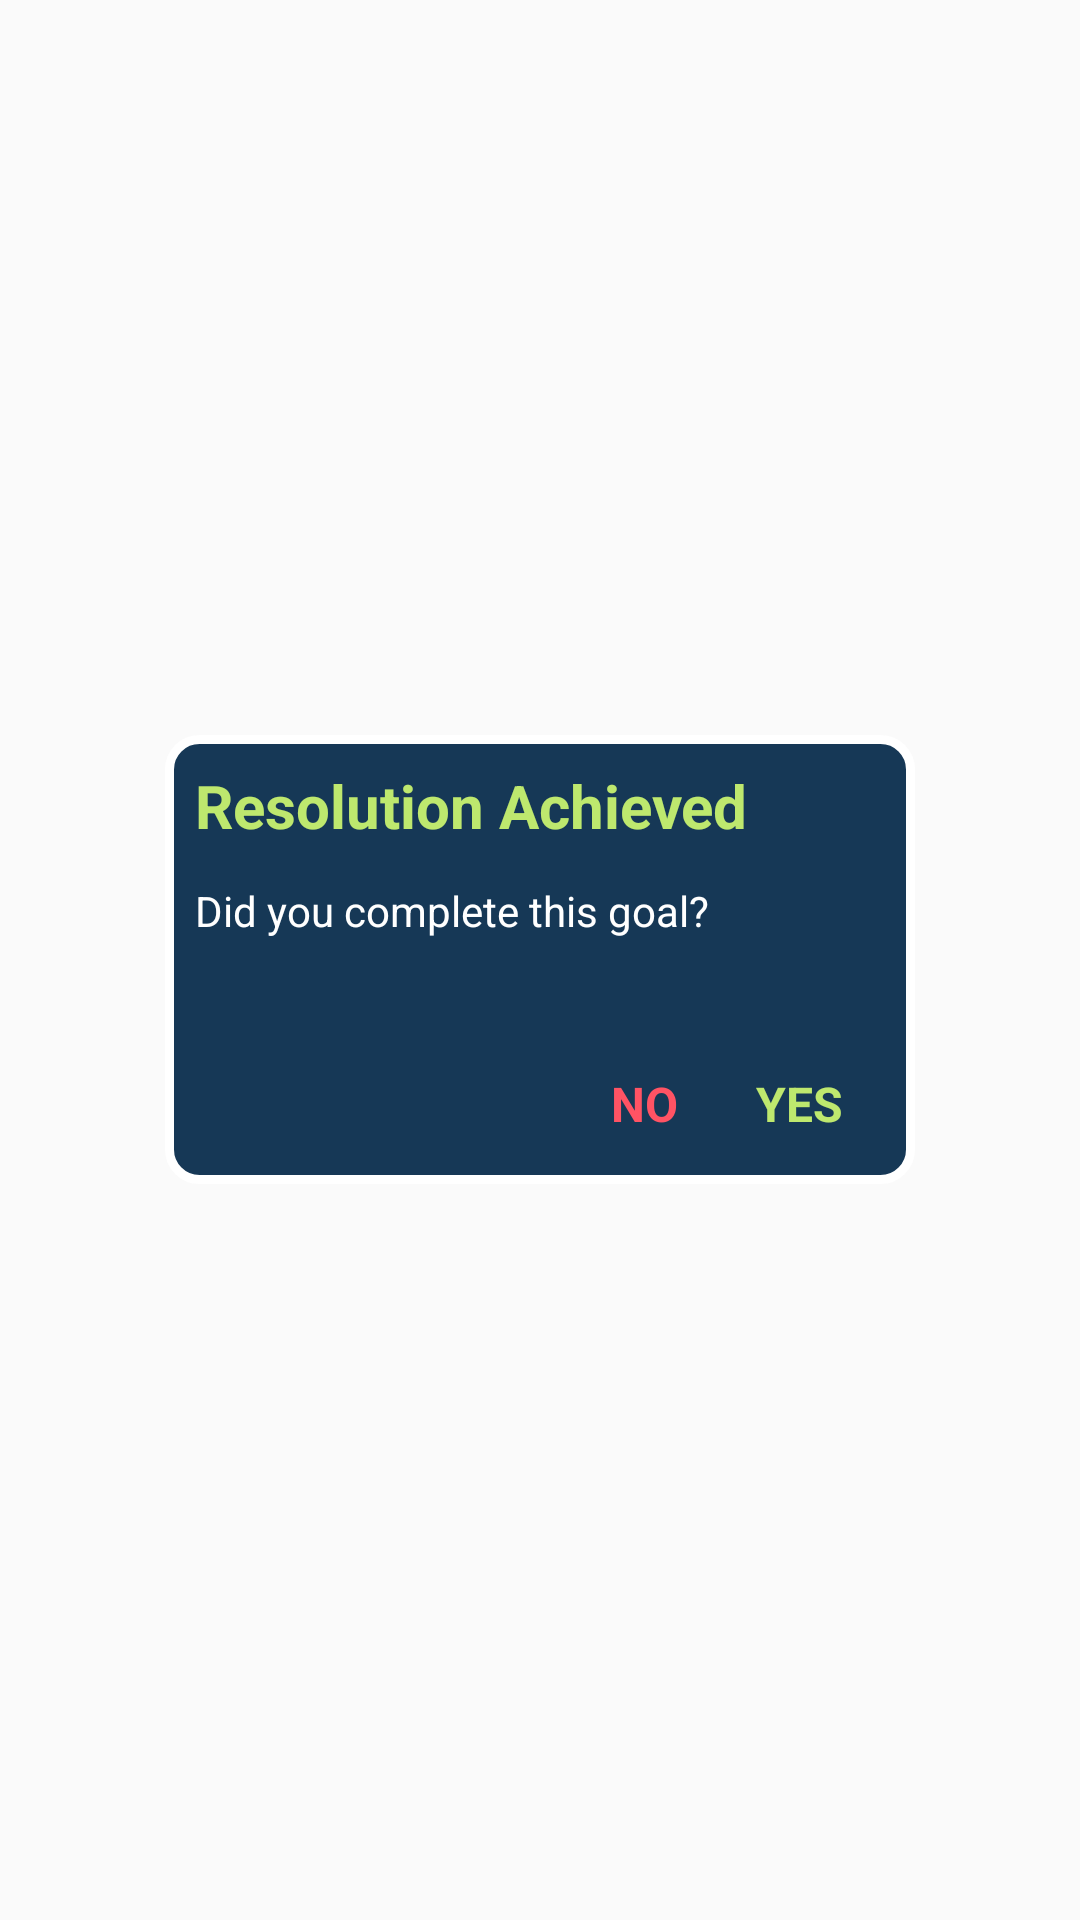

This screen was rendered from an Android layout file. Write that file and the resources it references.
<!-- AndroidManifest.xml: application theme AppTheme -->
<!-- res/layout/custom_general_msg_box.xml -->
<?xml version="1.0" encoding="utf-8"?>
<FrameLayout
    xmlns:android="http://schemas.android.com/apk/res/android"
    android:layout_width="match_parent"
    android:layout_height="match_parent">

    <RelativeLayout
        android:id="@+id/general_msg_box_relative"
        android:layout_width="250dp"
        android:layout_height="wrap_content"
        android:padding="10dp"
        android:layout_gravity="center"
        android:background="@drawable/res_detail_title_bg">

        <TextView
            android:id="@+id/general_msg_box_title"
            android:layout_width="wrap_content"
            android:layout_height="wrap_content"
            android:textStyle="bold"
            android:textColor="@color/nexmii_green"
            android:layout_marginEnd="15dp"
            android:textSize="20sp"
            android:text="@string/resolutionAchieved"/>

        <TextView
            android:id="@+id/general_msg_box_content"
            android:layout_width="wrap_content"
            android:layout_height="wrap_content"
            android:textColor="@color/pureWhite"
            android:layout_marginTop="12dp"
            android:layout_below="@+id/general_msg_box_title"
            android:text="@string/didYouFinish"/>

        <LinearLayout
            android:id="@+id/general_msg_box_btns_linear"
            android:orientation="horizontal"
            android:layout_width="wrap_content"
            android:layout_height="wrap_content"
            android:layout_below="@+id/general_msg_box_content"
            android:layout_marginTop="40dp"
            android:layout_marginEnd="10dp"
            android:layout_marginBottom="2dp"
            android:layout_alignParentEnd="true">

            <TextView
                android:id="@+id/general_msg_box_btns_no"
                android:layout_width="wrap_content"
                android:layout_height="wrap_content"
                android:padding="4dp"
                android:textStyle="bold"
                android:textColor="@color/nexmii_red"
                android:textSize="16sp"
                android:text="@string/no"/>

            <TextView
                android:id="@+id/general_msg_box_btns_yes"
                android:layout_width="wrap_content"
                android:layout_height="wrap_content"
                android:textStyle="bold"
                android:padding="4dp"
                android:textColor="@color/nexmii_green"
                android:layout_marginStart="18dp"
                android:textSize="16sp"
                android:text="@string/yes"/>

        </LinearLayout>

    </RelativeLayout>

</FrameLayout>
<!-- resources referenced by this layout -->
<resources>
  <color name="nexmii_green">#BEE86E</color>
  <color name="nexmii_red">#FF5364</color>
  <color name="pureWhite">#ffffff</color>
  <!-- drawable res_detail_title_bg (drawable) -->
  <?xml version="1.0" encoding="utf-8"?>
  <selector xmlns:android="http://schemas.android.com/apk/res/android">
      <item>
          <shape android:shape="rectangle">
              <solid android:color="@color/bg_blue"/>
              
              <corners android:radius="10dp" />
              <stroke android:width="3dp" android:color="@color/pureWhite"/>
          </shape>
      </item>
  </selector>
  <string name="didYouFinish">Did you complete this goal?</string>
  <string name="no">NO</string>
  <string name="resolutionAchieved">Resolution Achieved</string>
  <string name="yes">YES</string>
  <style name="AppTheme" parent="Base.Theme.AppCompat.Light.DarkActionBar">
          
          <item name="colorPrimary">@color/colorPrimary</item>
          <item name="colorPrimaryDark">@color/colorPrimaryDark</item>
          <item name="colorAccent">@color/colorAccent</item>
      </style>
  <color name="bg_blue">#163856</color>
  <color name="colorPrimary">#424242</color>
  <color name="colorPrimaryDark">#000000</color>
  <color name="colorAccent">#FFE17D</color>
</resources>
